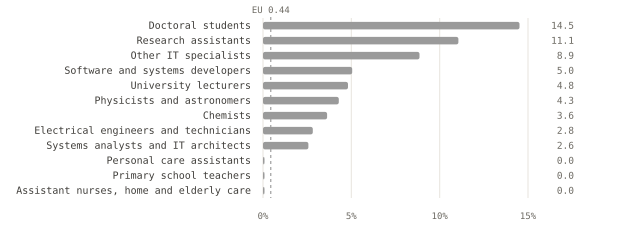

Source data for this figure (header and first rows):
occupation, asks_for_ai_in_role_pct, advertisements, year, group
Doctoral students, 14.52, 1859, 2025, top
Research assistants, 11.06, 1446, 2025, top
Other IT specialists, 8.86, 1490, 2025, top
Software and systems developers, 5.05, 18317, 2025, top
University lecturers, 4.81, 1061, 2025, top
Physicists and astronomers, 4.29, 466, 2025, top
Chemists, 3.63, 717, 2025, top
Electrical engineers and technicians, 2.82, 4540, 2025, top
Systems analysts and IT architects, 2.57, 4207, 2025, top
Personal care assistants, 0.0, 25778, 2025, zero
Primary school teachers, 0.0, 16981, 2025, zero
Assistant nurses, home and elderly care, 0.0, 11659, 2025, zero
